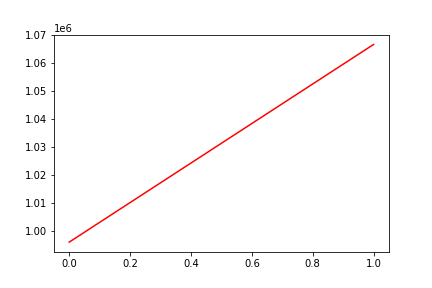

The table this chart was drawn from, first rows:
, date, assets
0, 0, 995901
1, 20160201, 1066723
